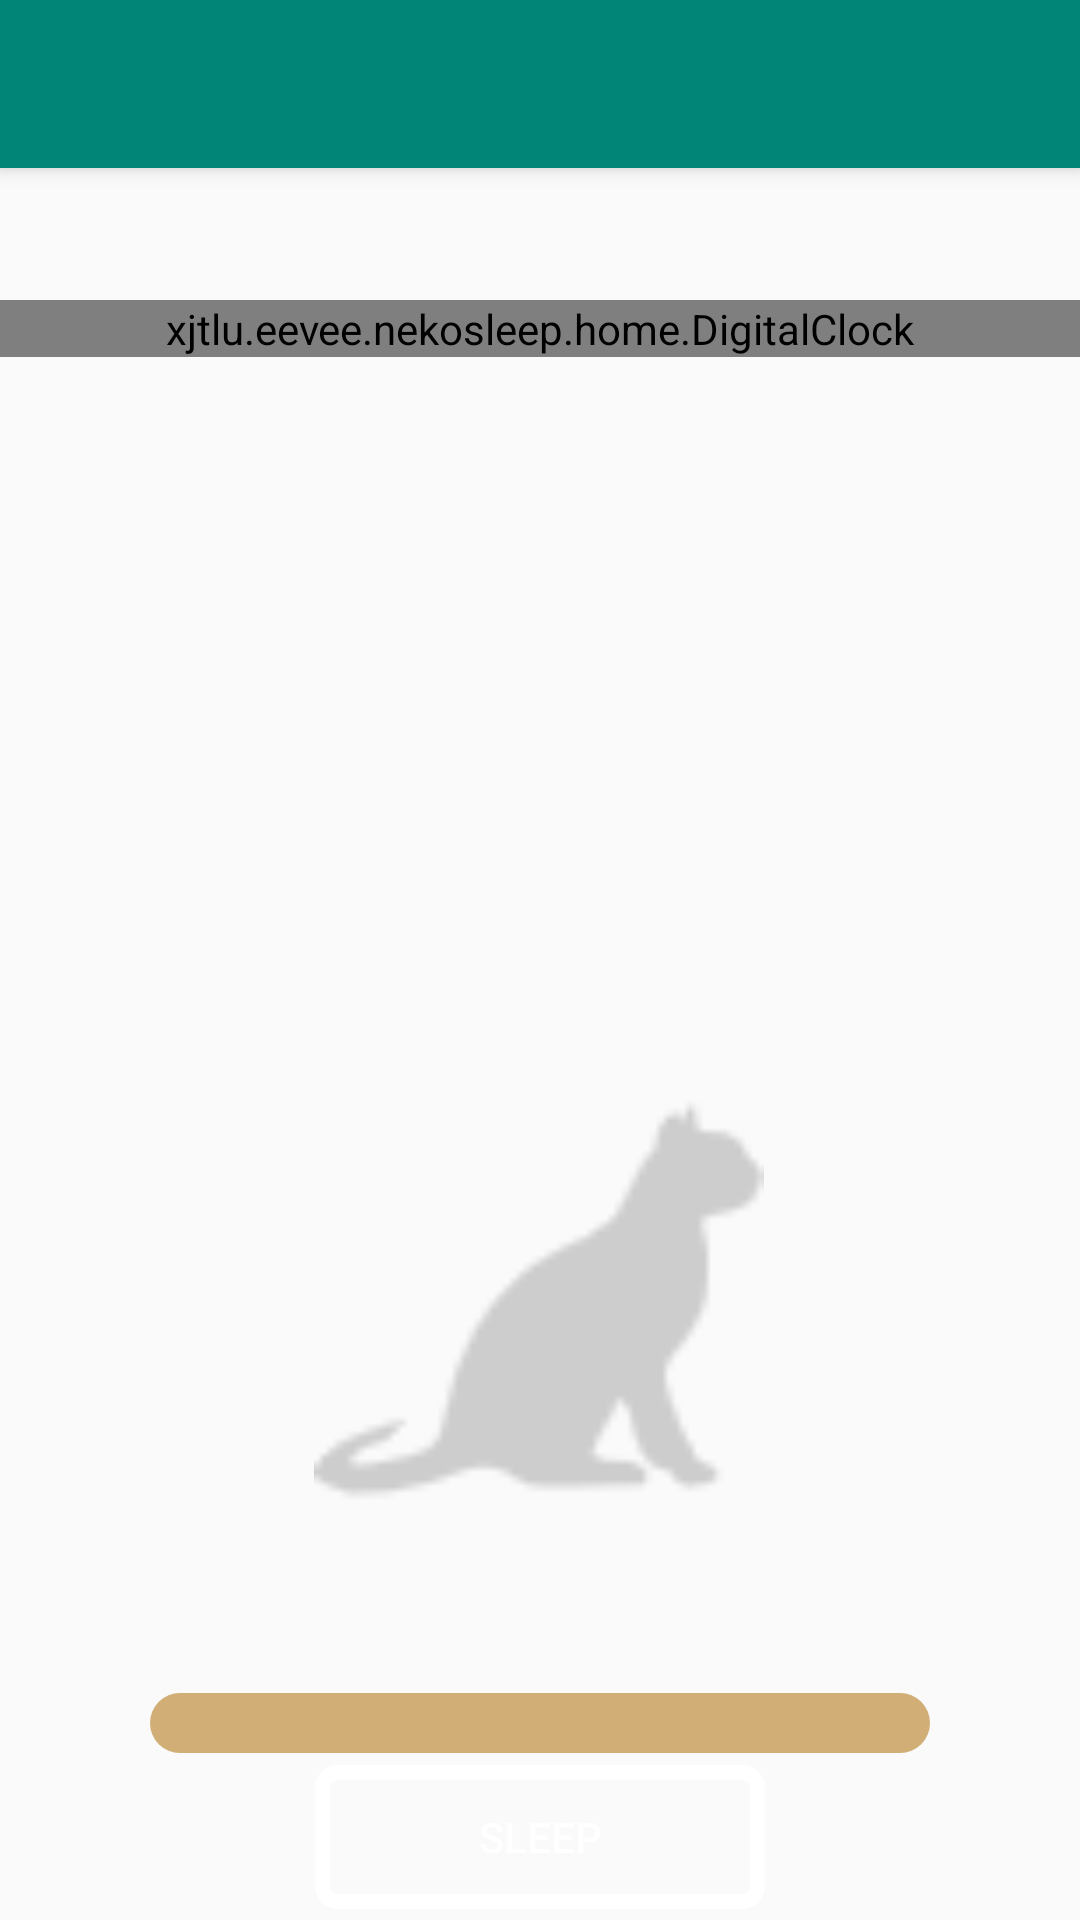

Write the Android layout XML for this screen, with the resource values it uses.
<!-- AndroidManifest.xml: application theme AppTheme -->
<!-- res/layout/app_bar_main.xml -->
<?xml version="1.0" encoding="utf-8"?>
<androidx.coordinatorlayout.widget.CoordinatorLayout xmlns:android="http://schemas.android.com/apk/res/android"
    xmlns:app="http://schemas.android.com/apk/res-auto"
    xmlns:tools="http://schemas.android.com/tools"
    android:layout_width="match_parent"
    android:layout_height="match_parent"
    tools:context=".menu.MainActivity">

    <com.google.android.material.appbar.AppBarLayout
        android:layout_width="match_parent"
        android:layout_height="wrap_content"
        android:theme="@style/AppTheme">

        <androidx.appcompat.widget.Toolbar
            android:id="@+id/toolbar"
            android:layout_width="match_parent"
            android:layout_height="?attr/actionBarSize"
            android:background="?attr/colorPrimary"
            app:popupTheme="@style/AppTheme" />

    </com.google.android.material.appbar.AppBarLayout>

    <include
        layout="@layout/home"
        />

</androidx.coordinatorlayout.widget.CoordinatorLayout>
<!-- res/layout/home.xml (included above) -->
<androidx.constraintlayout.widget.ConstraintLayout xmlns:android="http://schemas.android.com/apk/res/android"
    xmlns:tools="http://schemas.android.com/tools"
    android:id="@+id/home"
    android:orientation="vertical"
    android:layout_width="match_parent"
    android:layout_height="match_parent"
    xmlns:app="http://schemas.android.com/apk/res-auto">

    <xjtlu.eevee.nekosleep.home.DigitalClock
        android:id="@+id/home_clock"
        android:layout_width="match_parent"
        android:layout_height="wrap_content"
        android:layout_centerHorizontal="true"
        android:layout_marginTop="100dp"
        android:gravity="center_horizontal"
        android:textColor="#1296db"
        android:textSize="36sp"
        app:layout_constraintStart_toStartOf="parent"
        app:layout_constraintTop_toTopOf="parent"
        android:drawableLeft="@drawable/icon_nav"
        android:drawableRight="@drawable/medal"/>

    <ImageView
        android:id="@+id/home_pet"
        android:layout_width="150dp"
        android:layout_height="150dp"
        android:contentDescription="@string/share_text_pet"
        android:src="@drawable/default_cat"
        app:layout_constraintBottom_toBottomOf="parent"
        app:layout_constraintEnd_toEndOf="parent"
        app:layout_constraintHorizontal_bias="0.498"
        app:layout_constraintStart_toStartOf="parent"
        app:layout_constraintTop_toBottomOf="@+id/home_clock"
        app:layout_constraintVertical_bias="0.645" />

    <ProgressBar
        android:id="@+id/progress_bar"
        style="@style/progress_bar_horizontal"
        android:layout_width="match_parent"
        android:paddingHorizontal="50dp"
        android:layout_height="20dp"
        app:layout_constraintBottom_toBottomOf="parent"
        app:layout_constraintEnd_toEndOf="parent"
        app:layout_constraintStart_toStartOf="parent"
        app:layout_constraintTop_toBottomOf="@+id/home_pet" />

    <Button
        android:id="@+id/sleeporwake"
        android:layout_width="150dp"
        android:layout_height="wrap_content"
        android:layout_centerHorizontal="true"
        android:layout_centerVertical="true"
        android:background="@drawable/btn_sleep"
        android:text="@string/home_sleep"
        android:textColor="#ffffff"
        app:layout_constraintBottom_toBottomOf="parent"
        app:layout_constraintEnd_toEndOf="@+id/progress_bar"
        app:layout_constraintStart_toStartOf="parent"
        app:layout_constraintTop_toBottomOf="@+id/progress_bar" />
</androidx.constraintlayout.widget.ConstraintLayout>
<!-- resources referenced by this layout -->
<resources>
  <!-- drawable btn_sleep (drawable) -->
  <?xml version="1.0" encoding="utf-8"?>
  <shape xmlns:android="http://schemas.android.com/apk/res/android"
      android:shape="rectangle">
      <corners android:radius="5dp" />
      <stroke android:width="5dp"
          android:color="#ffffff"/>
      <solid android:color="#00ffffff"/>
  </shape>
  <!-- drawable default_cat: png bitmap (drawable, 1683 bytes) -->
  <!-- drawable icon_nav: png bitmap (drawable, 351 bytes) -->
  <string name="home_sleep">Sleep</string>
  <string name="share_text_pet">I got a new pet in NekoSleep!</string>
  <style name="AppTheme" parent="Theme.AppCompat.Light.NoActionBar">
          
          <item name="colorPrimary">@color/colorPrimary</item>
          <item name="colorPrimaryDark">@color/colorPrimaryDark</item>
          <item name="colorAccent">@color/colorAccent</item>
      </style>
  <style name="progress_bar_horizontal" parent="Widget.AppCompat.ProgressBar.Horizontal">
          <item name="android:indeterminateOnly">false</item>
          <item name="android:progressDrawable">@drawable/progress_indeterminate_horizontal</item>
          <item name="android:minHeight">5dp</item>
          <item name="android:maxHeight">5dp</item>
      </style>
  <color name="colorPrimary">#008577</color>
  <color name="colorPrimaryDark">#00574B</color>
  <color name="colorAccent">#D81B60</color>
  <!-- drawable progress_indeterminate_horizontal (drawable) -->
  <?xml version="1.0" encoding="utf-8"?>
  <layer-list xmlns:android="http://schemas.android.com/apk/res/android">
      <item android:id="@android:id/background">
          <shape>
              <corners android:radius="15dip"/>
              <solid android:color="#D1AE76"/>
          </shape>
      </item>
      <item android:id="@android:id/progress">
          <clip>
              <shape>
                  <corners android:radius="15dip"/>
                  <solid android:color="#88570F"/>
              </shape>
          </clip>
      </item>
  </layer-list>
</resources>
